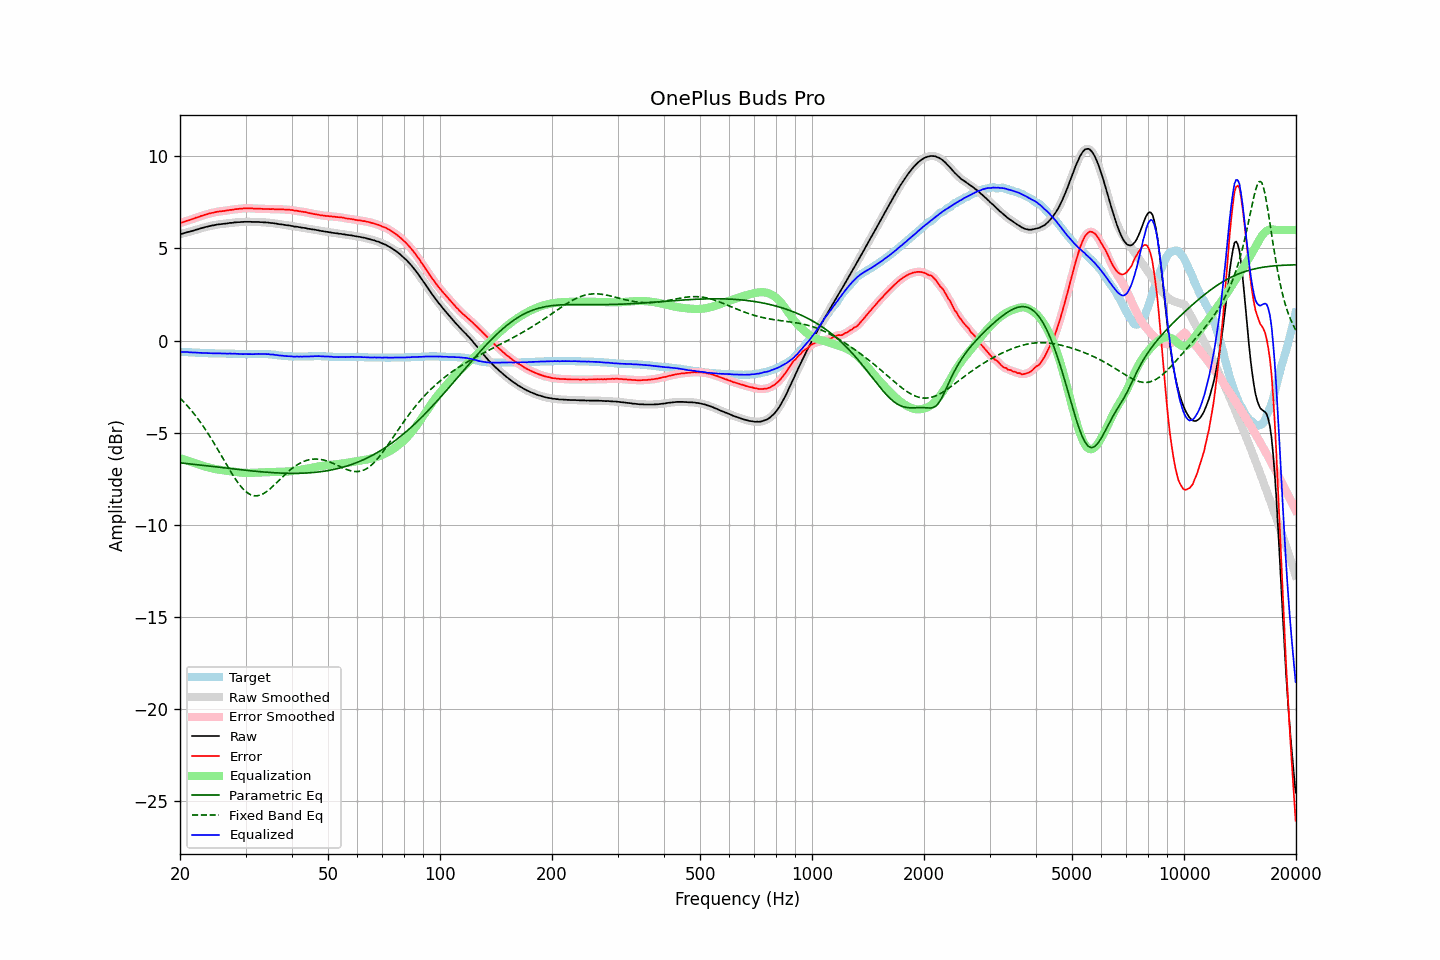

The table this chart was drawn from, first rows:
frequency, raw, error, smoothed, error_smoothed, equalization, parametric_eq, fixed_band_eq, equalized_raw, equalized_smoothed, target
20.00, 5.78, 6.38, 5.77, 6.38, -6.38, -6.63, -3.12, -0.60, -0.61, -0.61
20.20, 5.80, 6.40, 5.80, 6.41, -6.41, -6.64, -3.21, -0.61, -0.61, -0.61
20.40, 5.82, 6.43, 5.82, 6.43, -6.43, -6.65, -3.29, -0.62, -0.61, -0.62
20.61, 5.84, 6.46, 5.84, 6.46, -6.46, -6.66, -3.39, -0.62, -0.62, -0.62
20.81, 5.87, 6.49, 5.87, 6.49, -6.49, -6.67, -3.48, -0.62, -0.62, -0.63
21.02, 5.90, 6.52, 5.89, 6.52, -6.52, -6.68, -3.58, -0.62, -0.63, -0.63
21.23, 5.91, 6.54, 5.91, 6.54, -6.55, -6.69, -3.68, -0.64, -0.63, -0.64
21.44, 5.94, 6.57, 5.93, 6.57, -6.57, -6.70, -3.78, -0.64, -0.64, -0.64
21.66, 5.95, 6.60, 5.96, 6.60, -6.60, -6.71, -3.89, -0.65, -0.65, -0.65
21.87, 5.99, 6.63, 5.99, 6.63, -6.63, -6.72, -4.00, -0.65, -0.65, -0.65
22.09, 6.02, 6.67, 6.01, 6.66, -6.66, -6.73, -4.11, -0.65, -0.65, -0.66
22.31, 6.04, 6.69, 6.04, 6.70, -6.69, -6.74, -4.23, -0.66, -0.65, -0.66
22.54, 6.06, 6.72, 6.07, 6.73, -6.72, -6.75, -4.34, -0.66, -0.66, -0.66
22.76, 6.10, 6.76, 6.09, 6.75, -6.75, -6.76, -4.47, -0.66, -0.66, -0.67
22.99, 6.12, 6.78, 6.12, 6.78, -6.78, -6.77, -4.59, -0.67, -0.67, -0.67
23.22, 6.14, 6.81, 6.14, 6.81, -6.81, -6.78, -4.72, -0.68, -0.67, -0.68
23.45, 6.17, 6.84, 6.16, 6.84, -6.84, -6.79, -4.85, -0.67, -0.68, -0.68
23.69, 6.18, 6.86, 6.18, 6.86, -6.86, -6.80, -4.98, -0.68, -0.68, -0.68
23.92, 6.21, 6.89, 6.21, 6.89, -6.89, -6.81, -5.12, -0.68, -0.68, -0.69
24.16, 6.23, 6.91, 6.22, 6.91, -6.91, -6.82, -5.26, -0.68, -0.69, -0.69
24.40, 6.25, 6.93, 6.24, 6.93, -6.93, -6.83, -5.40, -0.69, -0.69, -0.69
24.65, 6.26, 6.94, 6.26, 6.95, -6.95, -6.84, -5.54, -0.70, -0.69, -0.69
24.89, 6.28, 6.97, 6.28, 6.97, -6.97, -6.85, -5.69, -0.69, -0.69, -0.70
25.14, 6.30, 6.99, 6.29, 6.99, -6.98, -6.86, -5.83, -0.69, -0.69, -0.70
25.39, 6.31, 7.00, 6.31, 7.00, -7.00, -6.87, -5.98, -0.69, -0.69, -0.70
25.65, 6.32, 7.01, 6.32, 7.01, -7.01, -6.88, -6.13, -0.70, -0.69, -0.70
25.91, 6.33, 7.02, 6.33, 7.02, -7.02, -6.89, -6.28, -0.70, -0.70, -0.70
26.16, 6.34, 7.03, 6.34, 7.03, -7.04, -6.90, -6.43, -0.70, -0.70, -0.70
26.43, 6.35, 7.04, 6.34, 7.04, -7.05, -6.91, -6.58, -0.70, -0.70, -0.70
26.69, 6.36, 7.06, 6.36, 7.06, -7.06, -6.92, -6.73, -0.70, -0.70, -0.71
26.96, 6.37, 7.07, 6.37, 7.07, -7.07, -6.93, -6.88, -0.71, -0.70, -0.71
27.23, 6.38, 7.09, 6.38, 7.08, -7.08, -6.94, -7.03, -0.70, -0.71, -0.71
27.50, 6.39, 7.09, 6.39, 7.10, -7.10, -6.95, -7.17, -0.71, -0.71, -0.71
27.77, 6.40, 7.10, 6.40, 7.11, -7.11, -6.96, -7.31, -0.71, -0.71, -0.71
28.05, 6.42, 7.13, 6.41, 7.12, -7.12, -6.97, -7.45, -0.71, -0.71, -0.72
28.33, 6.42, 7.13, 6.42, 7.13, -7.13, -6.98, -7.58, -0.72, -0.71, -0.72
28.62, 6.43, 7.14, 6.42, 7.14, -7.14, -6.99, -7.70, -0.72, -0.72, -0.72
28.90, 6.43, 7.15, 6.43, 7.15, -7.15, -7.00, -7.82, -0.73, -0.73, -0.73
29.19, 6.44, 7.16, 6.43, 7.16, -7.16, -7.01, -7.93, -0.73, -0.73, -0.73
29.48, 6.44, 7.16, 6.44, 7.17, -7.17, -7.02, -8.02, -0.73, -0.73, -0.73
29.78, 6.45, 7.18, 6.44, 7.18, -7.17, -7.03, -8.11, -0.73, -0.73, -0.74
30.08, 6.45, 7.18, 6.44, 7.18, -7.18, -7.04, -8.19, -0.73, -0.73, -0.74
30.38, 6.45, 7.18, 6.45, 7.18, -7.18, -7.05, -8.26, -0.73, -0.73, -0.74
30.68, 6.45, 7.18, 6.44, 7.18, -7.18, -7.05, -8.31, -0.73, -0.73, -0.74
30.99, 6.45, 7.18, 6.44, 7.18, -7.18, -7.06, -8.36, -0.73, -0.73, -0.74
31.30, 6.44, 7.17, 6.44, 7.17, -7.17, -7.07, -8.39, -0.74, -0.74, -0.74
31.61, 6.44, 7.16, 6.44, 7.16, -7.17, -7.08, -8.41, -0.73, -0.73, -0.73
31.93, 6.44, 7.16, 6.44, 7.16, -7.16, -7.09, -8.42, -0.73, -0.73, -0.73
32.24, 6.44, 7.16, 6.43, 7.16, -7.16, -7.10, -8.42, -0.72, -0.73, -0.73
32.57, 6.44, 7.16, 6.43, 7.16, -7.16, -7.11, -8.40, -0.72, -0.72, -0.73
32.89, 6.43, 7.15, 6.43, 7.15, -7.15, -7.11, -8.38, -0.73, -0.72, -0.73
33.22, 6.43, 7.15, 6.42, 7.15, -7.15, -7.12, -8.34, -0.72, -0.73, -0.73
33.55, 6.42, 7.14, 6.42, 7.14, -7.15, -7.13, -8.30, -0.73, -0.73, -0.73
33.89, 6.42, 7.14, 6.41, 7.14, -7.14, -7.13, -8.24, -0.73, -0.73, -0.73
34.23, 6.41, 7.14, 6.41, 7.14, -7.14, -7.14, -8.18, -0.74, -0.73, -0.74
34.57, 6.41, 7.14, 6.40, 7.14, -7.14, -7.15, -8.11, -0.73, -0.74, -0.74
34.92, 6.39, 7.13, 6.39, 7.14, -7.13, -7.15, -8.04, -0.75, -0.74, -0.75
35.27, 6.38, 7.13, 6.38, 7.13, -7.13, -7.16, -7.96, -0.76, -0.75, -0.76
35.62, 6.38, 7.14, 6.37, 7.13, -7.13, -7.17, -7.89, -0.75, -0.76, -0.77
35.97, 6.36, 7.12, 6.36, 7.13, -7.13, -7.17, -7.80, -0.77, -0.77, -0.77
... 635 more rows
